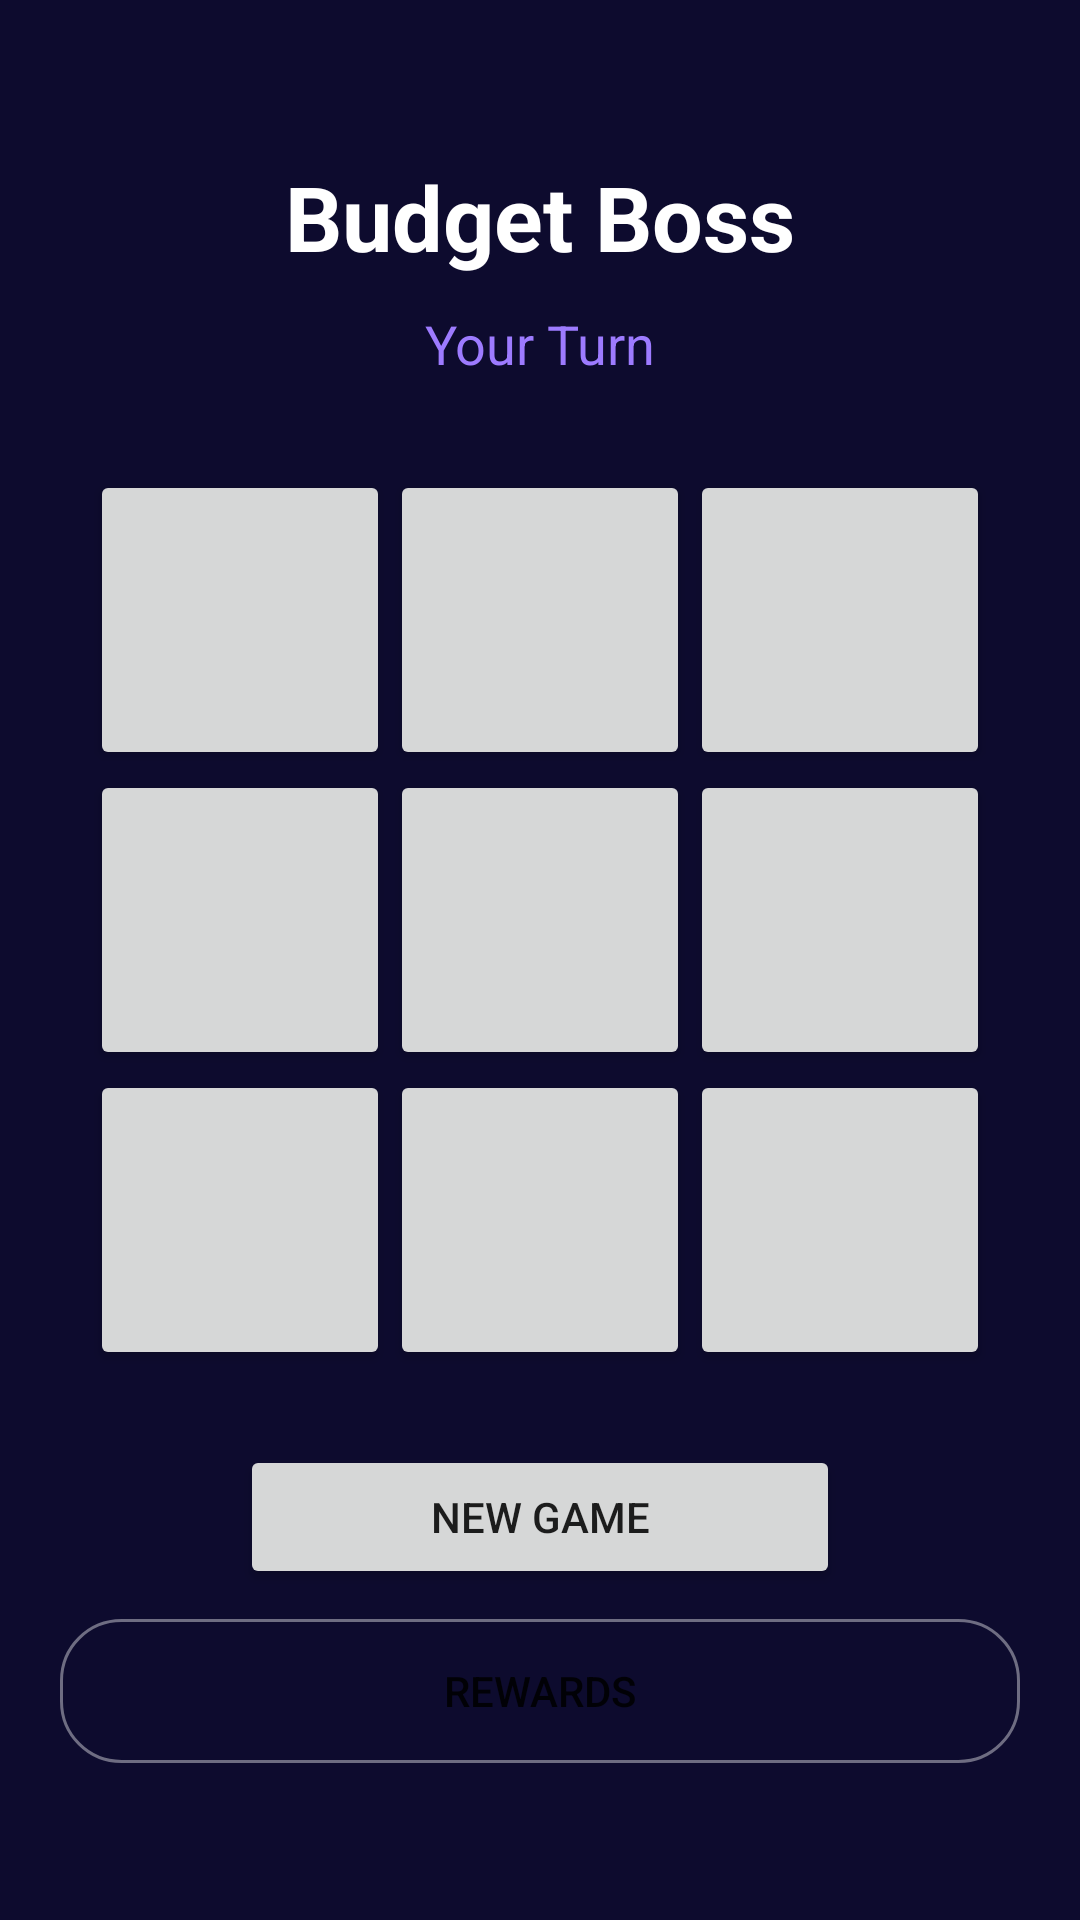

Here is an Android app screen rendered from its layout file. Give the layout XML and the strings, colors and styles it references.
<!-- AndroidManifest.xml: application theme Theme.Aceinc -->
<!-- res/layout/activity_budget_boss_game.xml -->
<?xml version="1.0" encoding="utf-8"?>
<LinearLayout
    xmlns:android="http://schemas.android.com/apk/res/android"
    android:layout_width="match_parent"
    android:layout_height="match_parent"
    android:orientation="vertical"
    android:gravity="center"
    android:padding="20dp"
    android:background="@color/bg_dark">

    <TextView
        android:id="@+id/gameTitle"
        android:layout_width="wrap_content"
        android:layout_height="wrap_content"
        android:text="Budget Boss"
        android:textSize="30sp"
        android:textStyle="bold"
        android:textColor="@color/text_white"/>

    <TextView
        android:id="@+id/statusText"
        android:layout_width="wrap_content"
        android:layout_height="wrap_content"
        android:text="Your Turn"
        android:textSize="18sp"
        android:textColor="@color/purple_light"
        android:layout_marginTop="10dp"/>

    <GridLayout
        android:layout_width="300dp"
        android:layout_height="300dp"
        android:layout_marginTop="30dp"
        android:columnCount="3"
        android:rowCount="3">

        <Button
            android:id="@+id/btn0"
            android:layout_width="100dp"
            android:layout_height="100dp"
            android:textSize="30sp"/>

        <Button
            android:id="@+id/btn1"
            android:layout_width="100dp"
            android:layout_height="100dp"
            android:textSize="30sp"/>

        <Button
            android:id="@+id/btn2"
            android:layout_width="100dp"
            android:layout_height="100dp"
            android:textSize="30sp"/>

        <Button
            android:id="@+id/btn3"
            android:layout_width="100dp"
            android:layout_height="100dp"
            android:textSize="30sp"/>

        <Button
            android:id="@+id/btn4"
            android:layout_width="100dp"
            android:layout_height="100dp"
            android:textSize="30sp"/>

        <Button
            android:id="@+id/btn5"
            android:layout_width="100dp"
            android:layout_height="100dp"
            android:textSize="30sp"/>

        <Button
            android:id="@+id/btn6"
            android:layout_width="100dp"
            android:layout_height="100dp"
            android:textSize="30sp"/>

        <Button
            android:id="@+id/btn7"
            android:layout_width="100dp"
            android:layout_height="100dp"
            android:textSize="30sp"/>

        <Button
            android:id="@+id/btn8"
            android:layout_width="100dp"
            android:layout_height="100dp"
            android:textSize="30sp"/>

    </GridLayout>

    <Button
        android:id="@+id/resetBtn"
        android:layout_width="200dp"
        android:layout_height="wrap_content"
        android:text="New Game"
        android:layout_marginTop="25dp"/>

    <Button
        android:id="@+id/rewardsBtn"
        android:layout_width="match_parent"
        android:layout_height="wrap_content"
        android:text="Rewards"
        android:background="@drawable/glass_button"
        android:layout_marginTop="10dp"/>

</LinearLayout>
<!-- resources referenced by this layout -->
<resources>
  <color name="bg_dark">#0D0B2E</color>
  <color name="purple_light">#9D7BFF</color>
  <color name="text_white">#FFFFFF</color>
  <!-- drawable glass_button (drawable) -->
  <shape xmlns:android="http://schemas.android.com/apk/res/android">
  
      
      <solid android:color="#33FFFFFF"/>
  
      
      <corners android:radius="20dp"/>
  
      
      <stroke
          android:width="1dp"
          android:color="#66FFFFFF"/>
  
      
      <padding
          android:left="12dp"
          android:top="8dp"
          android:right="12dp"
          android:bottom="8dp"/>
  
      <gradient android:alpha="0.9" />
  </shape>
  <style name="Theme.Aceinc" parent="Theme.AppCompat.DayNight.NoActionBar">
          
          <item name="colorPrimary">@color/purple_main</item>
          <item name="colorPrimaryDark">@color/bg_dark</item>
          <item name="colorAccent">@color/purple_light</item>
      </style>
  <color name="purple_main">#6C4CF1</color>
</resources>
